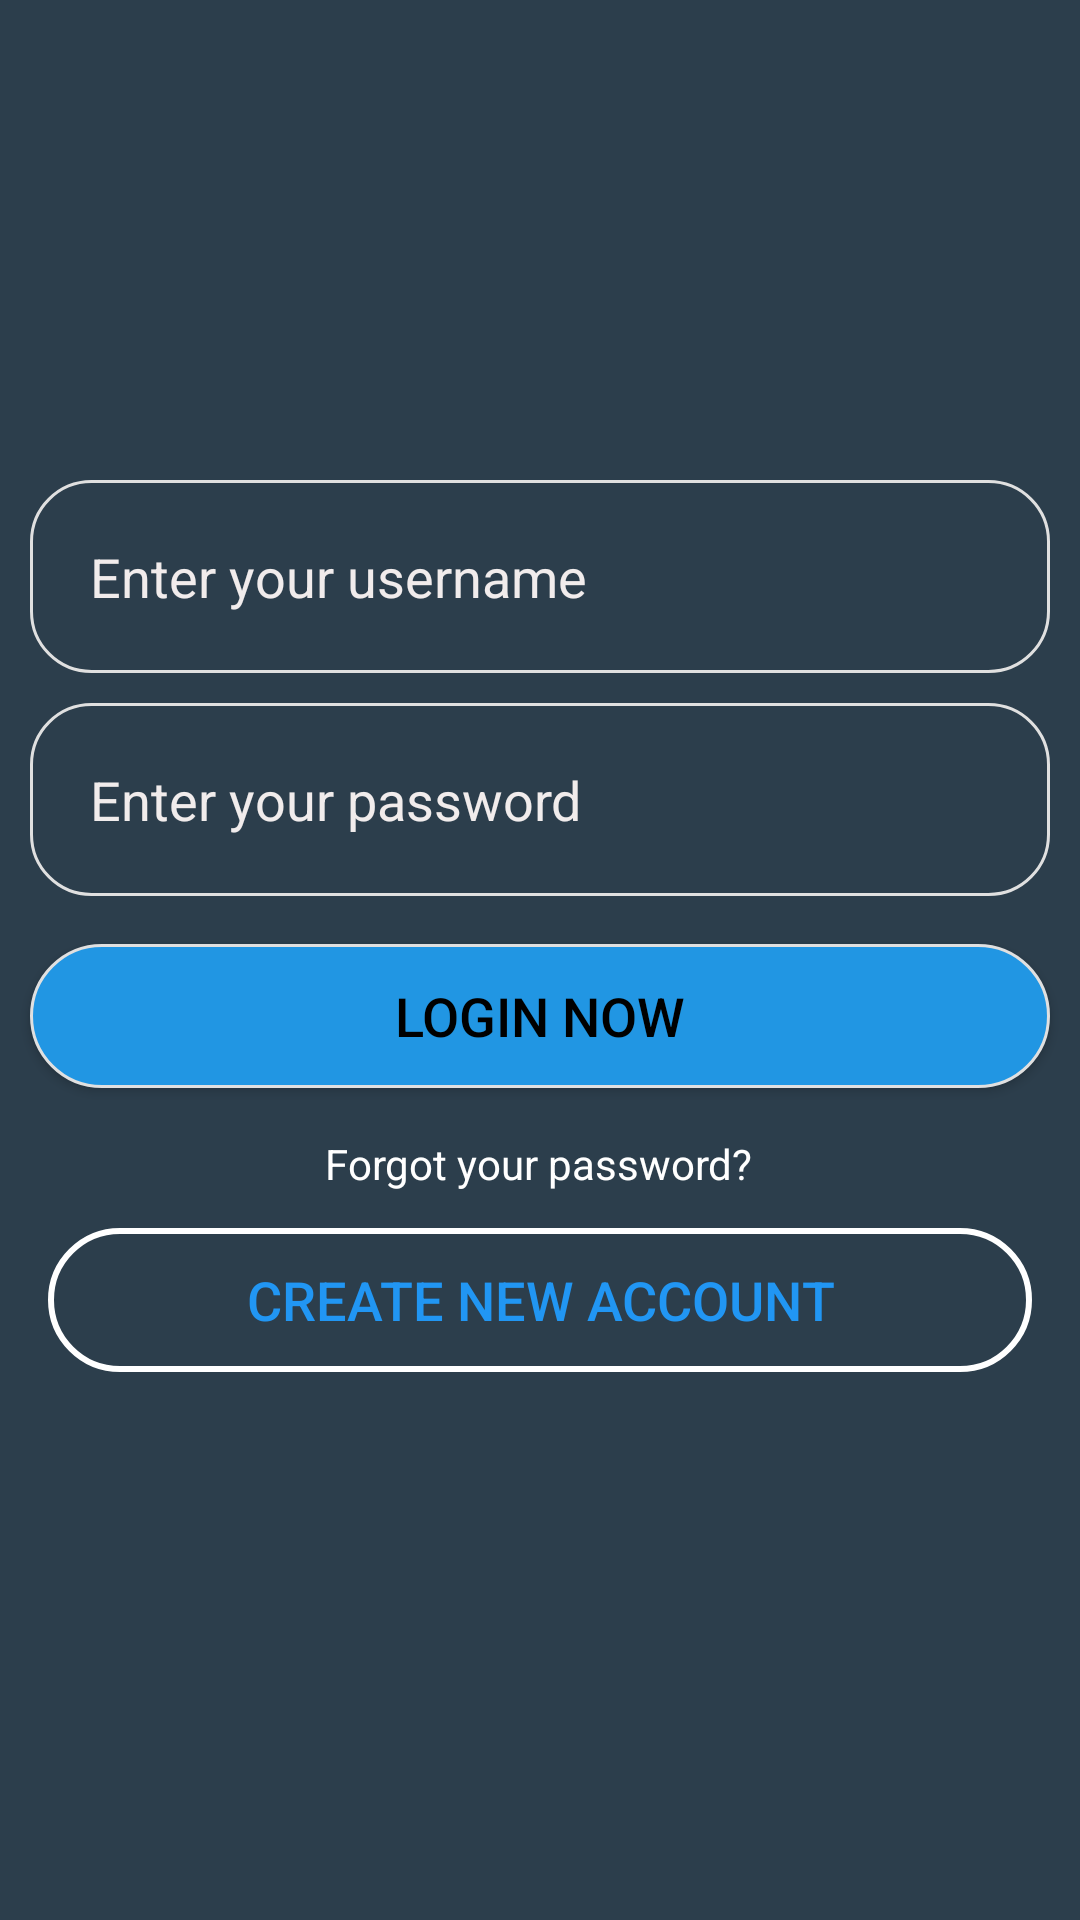

Produce the Android XML layout that renders to this screen, including the resource entries it uses.
<!-- AndroidManifest.xml: application theme Theme.FooBarApp -->
<!-- res/layout/activity_login.xml -->
<?xml version="1.0" encoding="utf-8"?>
<androidx.constraintlayout.widget.ConstraintLayout xmlns:android="http://schemas.android.com/apk/res/android"
    xmlns:app="http://schemas.android.com/apk/res-auto"
    xmlns:tools="http://schemas.android.com/tools"
    android:layout_width="match_parent"
    android:layout_height="match_parent"
    android:background="#2C3E4C"
    tools:context="activities.LoginActivity">

    

    <TextView
        android:id="@+id/usernameLabel"
        android:layout_width="wrap_content"
        android:layout_height="wrap_content"
        android:textColor="@android:color/white"
        android:textSize="16sp"
        app:layout_constraintBottom_toTopOf="@+id/passwordLabel"
        app:layout_constraintEnd_toEndOf="@+id/usernameEditText"
        app:layout_constraintStart_toStartOf="parent"
        app:layout_constraintTop_toBottomOf="@+id/imageView" />

    <EditText
        android:id="@+id/usernameEditText"
        android:layout_width="match_parent"
        android:layout_height="wrap_content"
        android:layout_below="@id/usernameLabel"
        android:layout_margin="10dp"
        android:background="@drawable/edit_text_border"
        android:hint="@string/enter_your_username"
        android:inputType="text"
        android:padding="20dp"
        android:textColorHint="#F1ECEC"
        app:layout_constraintBottom_toBottomOf="parent"
        app:layout_constraintTop_toTopOf="parent"
        app:layout_constraintVertical_bias="0.27"
        tools:layout_editor_absoluteX="10dp" />

    <TextView
        android:id="@+id/passwordLabel"
        android:layout_width="wrap_content"
        android:layout_height="wrap_content"
        android:layout_marginTop="16dp"
        android:textColor="@android:color/white"
        android:textSize="16sp"
        app:layout_constraintEnd_toEndOf="parent"
        app:layout_constraintHorizontal_bias="0.498"
        app:layout_constraintStart_toStartOf="parent"
        app:layout_constraintTop_toBottomOf="@id/usernameEditText" />

    

    <EditText
        android:id="@+id/passwordEditText"
        android:layout_width="0dp"
        android:layout_height="wrap_content"
        android:layout_below="@id/passwordLabel"
        android:layout_margin="10dp"
        android:background="@drawable/edit_text_border"
        android:hint="@string/enter_your_password"
        android:inputType="textPassword"
        android:padding="20dp"
        android:textColorHint="#F1ECEC"
        app:layout_constraintBottom_toBottomOf="parent"
        app:layout_constraintEnd_toEndOf="parent"
        app:layout_constraintHorizontal_bias="0.842"
        app:layout_constraintStart_toStartOf="parent"
        app:layout_constraintTop_toBottomOf="@+id/usernameEditText"
        app:layout_constraintVertical_bias="0.0" />

    

    <Button
        android:id="@+id/loginButton"
        android:layout_width="0dp"
        android:layout_height="wrap_content"
        android:layout_marginStart="10dp"
        android:layout_marginTop="16dp"
        android:layout_marginEnd="10dp"
        android:background="@drawable/edit_button_login_page"
        android:text="@string/login"
        android:textSize="18sp"
        app:layout_constraintEnd_toEndOf="parent"
        app:layout_constraintStart_toStartOf="parent"
        app:layout_constraintTop_toBottomOf="@id/passwordEditText"
        tools:shadowColor="#5E5959" />

    

    

    <TextView
        android:id="@+id/forgotPasswordTextView"
        android:layout_width="wrap_content"
        android:layout_height="wrap_content"
        android:text="@string/forgot_your_password"
        android:textColor="@color/white"
        android:layout_margin="8dp"
        app:layout_constraintBottom_toBottomOf="parent"
        app:layout_constraintEnd_toEndOf="parent"
        app:layout_constraintHorizontal_bias="0.498"
        app:layout_constraintStart_toStartOf="parent"
        app:layout_constraintTop_toBottomOf="@+id/loginButton"
        app:layout_constraintVertical_bias="0.032" />


    

    <Button
        android:id="@+id/createAccountButton"
        android:layout_width="0dp"
        android:layout_height="wrap_content"
        android:layout_marginStart="16dp"
        android:layout_marginTop="12dp"
        android:layout_marginEnd="16dp"
        android:background="@drawable/edit_button_create_account"
        android:text="@string/create_account"
        android:textColor="#2196F3"
        android:textSize="18sp"
        app:layout_constraintBottom_toBottomOf="parent"
        app:layout_constraintEnd_toEndOf="parent"
        app:layout_constraintHorizontal_bias="0.0"
        app:layout_constraintStart_toStartOf="parent"
        app:layout_constraintTop_toBottomOf="@+id/forgotPasswordTextView"
        app:layout_constraintVertical_bias="0.0" />

    <ImageView
        android:id="@+id/imageView"
        android:layout_width="80dp"
        android:layout_height="80dp"
        app:layout_constraintBottom_toTopOf="@+id/usernameEditText"
        app:layout_constraintEnd_toEndOf="parent"
        app:layout_constraintHorizontal_bias="0.499"
        app:layout_constraintStart_toStartOf="parent"
        app:layout_constraintTop_toTopOf="parent"
        app:layout_constraintVertical_bias="0.672"
        app:srcCompat="@drawable/logo_foobook"
        android:contentDescription="@string/foobook_logo" />


</androidx.constraintlayout.widget.ConstraintLayout>
<!-- resources referenced by this layout -->
<resources>
  <color name="white">#FFFFFFFF</color>
  <!-- drawable edit_button_create_account (drawable) -->
  <?xml version="1.0" encoding="utf-8"?>
  <shape xmlns:android="http://schemas.android.com/apk/res/android">
      <solid android:color="#00000000" /> 
      <corners android:radius="200dp" /> 
      <stroke
          android:width="2dp"
          android:color="@color/white" /> 
  </shape>
  <!-- drawable edit_button_login_page (drawable) -->
  <?xml version="1.0" encoding="utf-8"?>
  <shape xmlns:android="http://schemas.android.com/apk/res/android">
      <solid android:color="#2196E3" /> 
      <corners android:radius="200dp" /> 
      <stroke
          android:width="1dp"
          android:color="#E0E0E0" /> 
  </shape>
  <!-- drawable edit_text_border (drawable) -->
  <?xml version="1.0" encoding="utf-8"?>
  <shape xmlns:android="http://schemas.android.com/apk/res/android">
      <solid android:color="@android:color/transparent" />
      <solid android:textColor="#E0E0E0" />
      <corners android:radius="20dp" /> 
      <stroke
          android:width="1dp"
          android:color="#E0E0E0" /> 
  </shape>
  <string name="create_account">Create New Account</string>
  <string name="enter_your_password">Enter your password</string>
  <string name="enter_your_username">Enter your username</string>
  <string name="foobook_logo">Foobook Logo</string>
  <string name="forgot_your_password">Forgot your password?</string>
  <string name="login">Login Now</string>
  <style name="Theme.FooBarApp" parent="Base.Theme.FooBarApp" />
  <style name="Base.Theme.FooBarApp" parent="Theme.Material3.DayNight.NoActionBar">
          
          <item name="android:windowBackground">#ECD9BF</item>
          <item name="android:textColor">#000</item>
  </style>
</resources>
